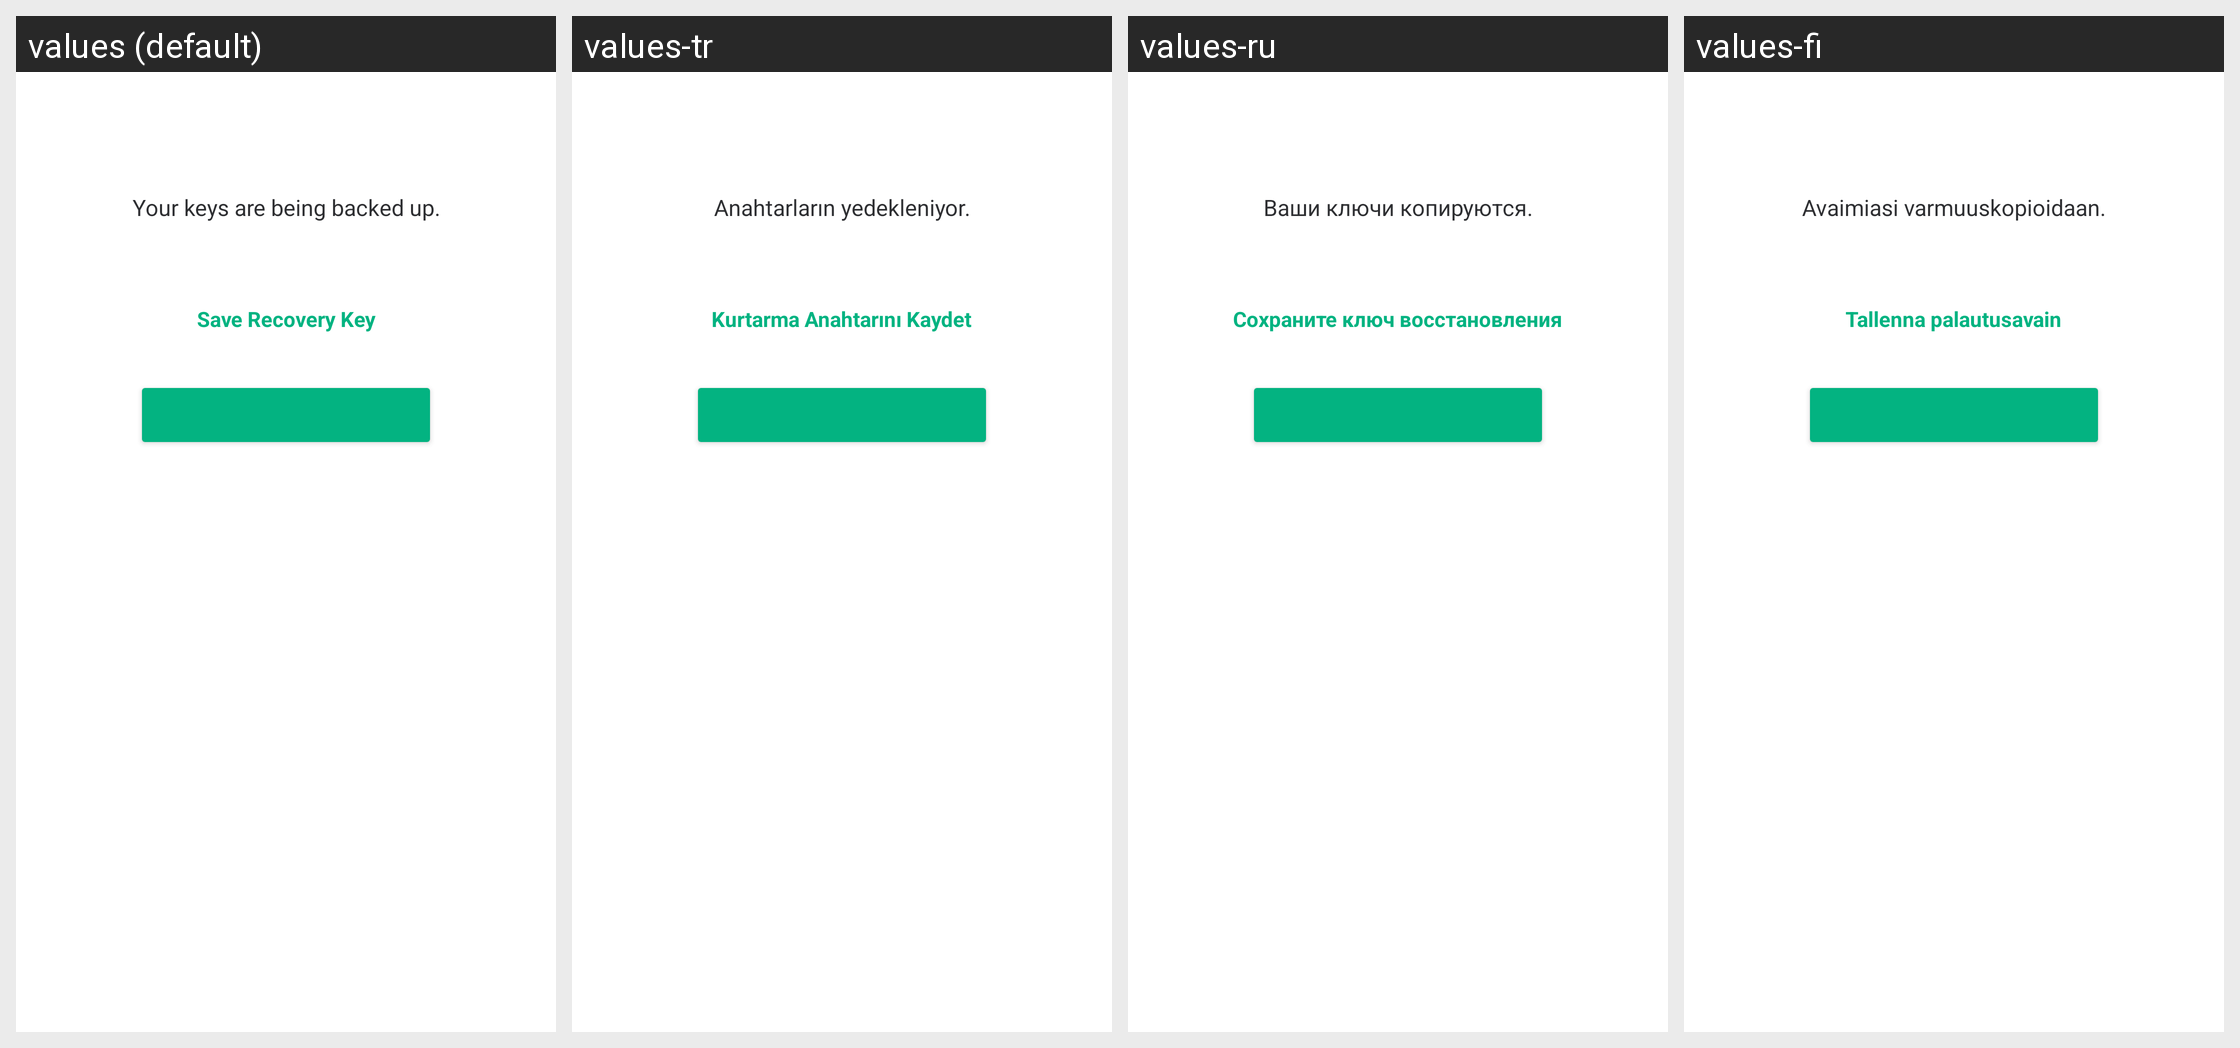

Here is an Android app screen in its default locale and in the app's own translations. Write out the translated-string differences for the strings that appear on this screen.
Android screen res/layout/fragment_keys_backup_setup_step3.xml rendered under 4 locales, left to right: values (default), values-tr, values-ru, values-fi. Device: Nexus 5 (rendered at 1080×1920; each locale shown at half size, 540×960, under a caption strip naming it); theme AppTheme.Light.
Other locales in the repository, not shown: values-ar, values-bg, values-bn-rIN, values-bs, values-ca, values-cs, values-cy, values-da, values-de, values-el, values-en-rGB, values-eo, values-es, values-es-rMX, values-eu, values-fa, values-fr, values-fy, values-ga, values-gl, values-he, values-hu, values-id, values-in, values-is, values-it, values-ja, values-ko, values-lv, values-nb-rNO, values-nl, values-nn, values-pl, values-pt, values-pt-rBR, values-ro, values-sk, values-sq, values-sr, values-sv, values-te, values-th, values-tlh, values-uk, values-vls, values-zh-rCN, values-zh-rTW.
Strings drawn on this screen, with the default value and each locale's value (text and hints the layout hard-codes, and strings that could not be matched under every locale, appear in the picture but are not listed):

keys_backup_setup_step3_text_line1
  values: Your keys are being backed up.
  values-tr: Anahtarların yedekleniyor.
  values-ru: Ваши ключи копируются.
  values-fi: Avaimiasi varmuuskopioidaan.

keys_backup_setup_step3_copy_button_title
  values: Save Recovery Key
  values-tr: Kurtarma Anahtarını Kaydet
  values-ru: Сохраните ключ восстановления
  values-fi: Tallenna palautusavain
